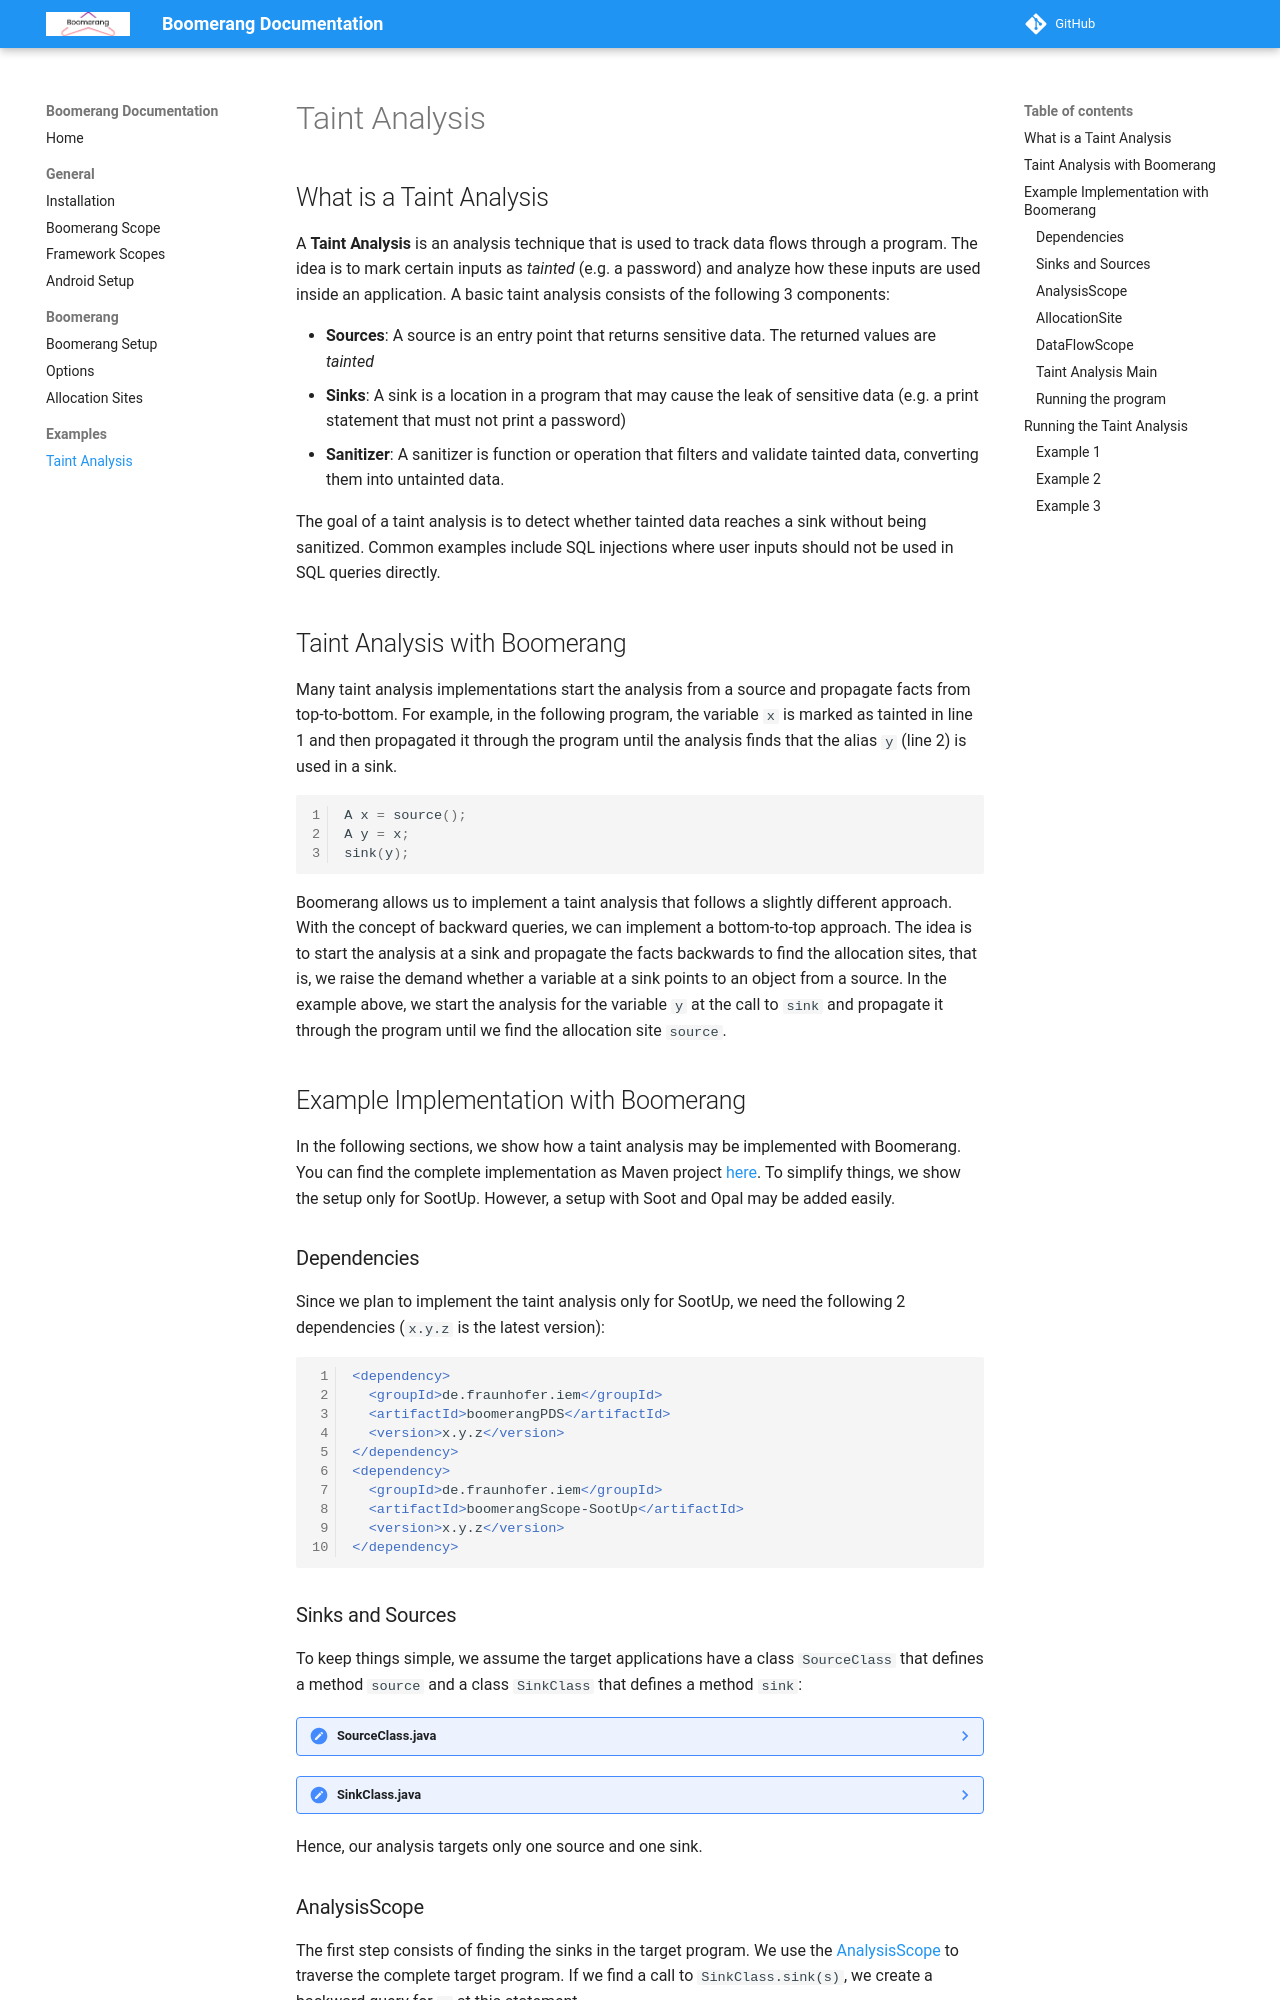

repository: secure-software-engineering/Boomerang · page: 4.3.3-SNAPSHOT/examples/taint_analysis/index.html · generator: mkdocs

# Taint Analysis

## What is a Taint Analysis

A **Taint Analysis** is an analysis technique that is used to track data flows through a program. 
The idea is to mark certain inputs as *tainted* (e.g. a password) and analyze how these inputs are used inside an application.
A basic taint analysis consists of the following 3 components:

- **Sources**: A source is an entry point that returns sensitive data. The returned values are *tainted*
- **Sinks**: A sink is a location in a program that may cause the leak of sensitive data (e.g. a print statement that must not print a password)
- **Sanitizer**: A sanitizer is function or operation that filters and validate tainted data, converting them into untainted data.

The goal of a taint analysis is to detect whether tainted data reaches a sink without being sanitized.
Common examples include SQL injections where user inputs should not be used in SQL queries directly.

## Taint Analysis with Boomerang

Many taint analysis implementations start the analysis from a source and propagate facts from top-to-bottom.
For example, in the following program, the variable `x` is marked as tainted in line 1 and then propagated it through the program until the analysis finds that the alias `y` (line 2) is used in a sink.

```java
A x = source();
A y = x;
sink(y);
```

Boomerang allows us to implement a taint analysis that follows a slightly different approach.
With the concept of backward queries, we can implement a bottom-to-top approach.
The idea is to start the analysis at a sink and propagate the facts backwards to find the allocation sites, that is, we raise the demand whether a variable at a sink points to an object from a source.
In the example above, we start the analysis for the variable `y` at the call to `sink` and propagate it through the program until we find the allocation site `source`.

## Example Implementation with Boomerang

In the following sections, we show how a taint analysis may be implemented with Boomerang.
You can find the complete implementation as Maven project [here]().
To simplify things, we show the setup only for SootUp.
However, a setup with Soot and Opal may be added easily.

### Dependencies

Since we plan to implement the taint analysis only for SootUp, we need the following 2 dependencies (`x.y.z` is the latest version):

```xml
<dependency>
  <groupId>de.fraunhofer.iem</groupId>
  <artifactId>boomerangPDS</artifactId>
  <version>x.y.z</version>
</dependency> 
<dependency> 
  <groupId>de.fraunhofer.iem</groupId> 
  <artifactId>boomerangScope-SootUp</artifactId>
  <version>x.y.z</version>
</dependency>
```

### Sinks and Sources

To keep things simple, we assume the target applications have a class `SourceClass` that defines a method `source` and a class `SinkClass` that defines a method `sink`:

??? note "SourceClass.java"
    ```java
    public class SourceClass {

      public static String source() {
        return "secret";
      }
    }
    ```

??? note "SinkClass.java"
    ```java
    public class SinkClass {
    
      public static void sink(String s) {
        System.out.println(s);
      }
    }
    ```

Hence, our analysis targets only one source and one sink.
